The GitHub repository AYUSHMSINGH2004/PoultryHealth-Intelligence contains a labelled image folder "Roboflow Dataset" with 5 categories: bumblefoot, fowlpox, healthy, coryza, CRD. Examples follow, each with its label.

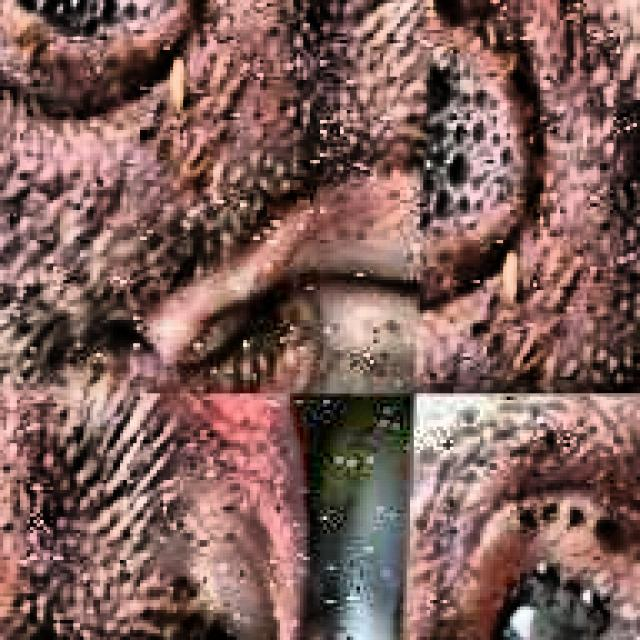
Label: CRD

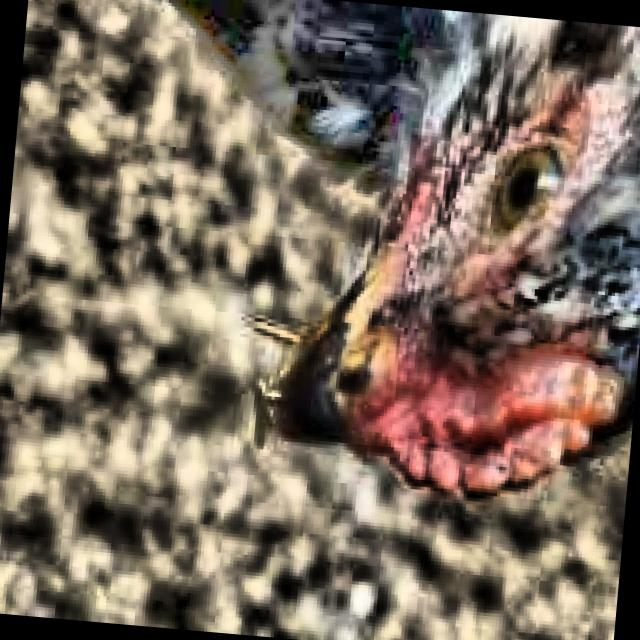
Label: healthy

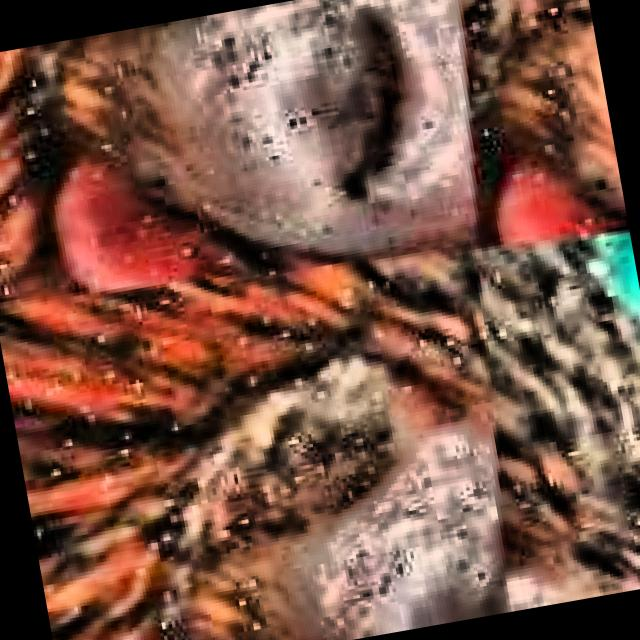
Label: CRD

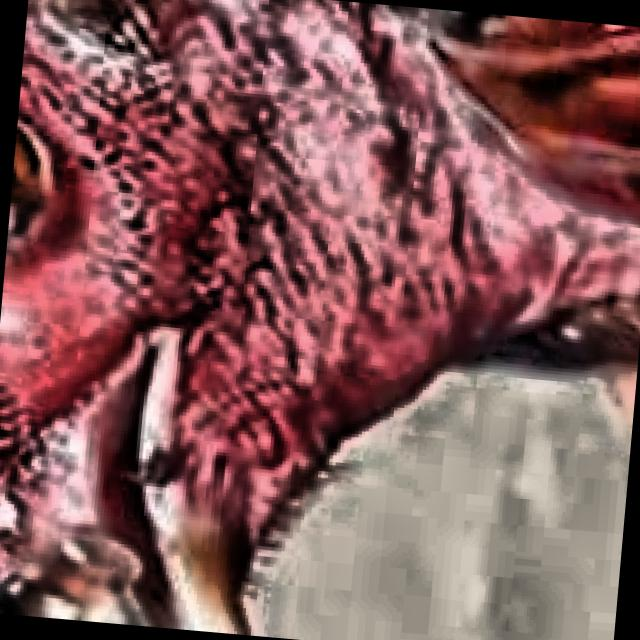
Label: coryza

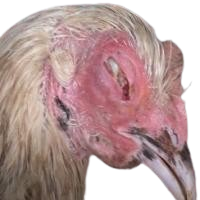
Label: coryza

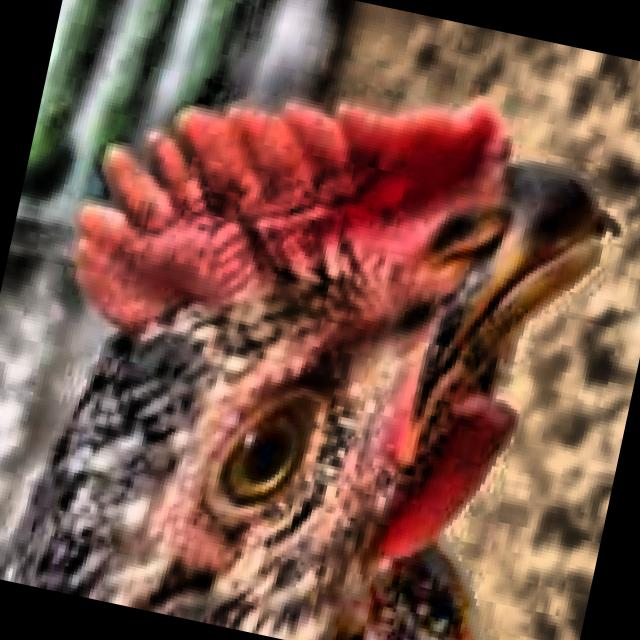
Label: healthy
